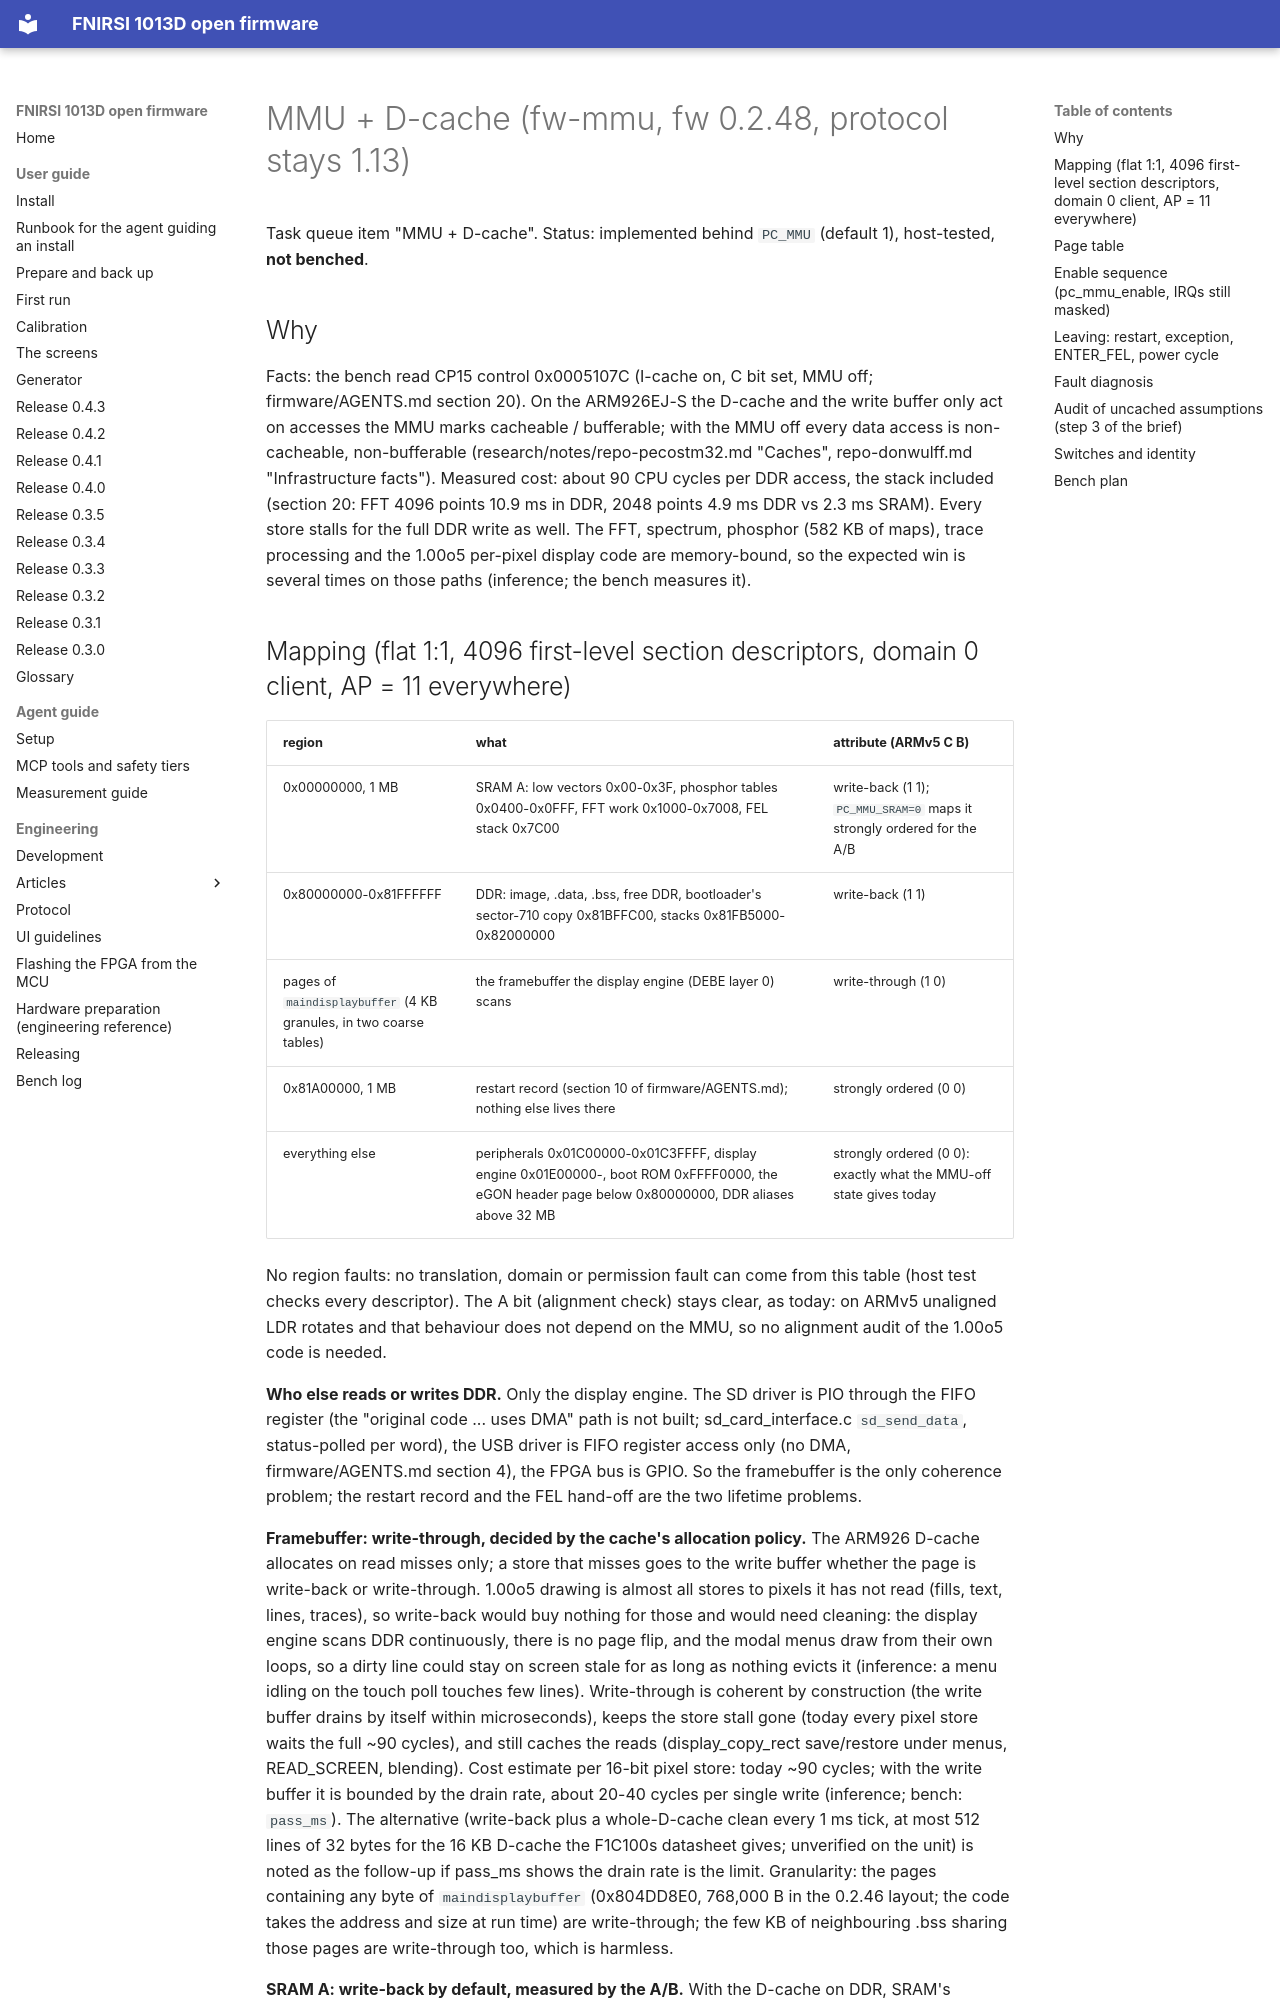

repository: mikljohansson/fnirsi-1013d-mcp · page: plans/mmu-dcache/index.html · generator: mkdocs

# MMU + D-cache (fw-mmu, fw 0.2.48, protocol stays 1.13)

Task queue item "MMU + D-cache". Status: implemented behind `PC_MMU` (default 1), host-tested, **not benched**.

## Why

Facts: the bench read CP15 control 0x0005107C (I-cache on, C bit set, MMU off; firmware/AGENTS.md section 20). On the
ARM926EJ-S the D-cache and the write buffer only act on accesses the MMU marks cacheable / bufferable; with the MMU
off every data access is non-cacheable, non-bufferable (research/notes/repo-pecostm32.md "Caches", repo-donwulff.md
"Infrastructure facts"). Measured cost: about 90 CPU cycles per DDR access, the stack included (section 20: FFT 4096
points 10.9 ms in DDR, 2048 points 4.9 ms DDR vs 2.3 ms SRAM). Every store stalls for the full DDR write as well.
The FFT, spectrum, phosphor (582 KB of maps), trace processing and the 1.00o5 per-pixel display code are
memory-bound, so the expected win is several times on those paths (inference; the bench measures it).
